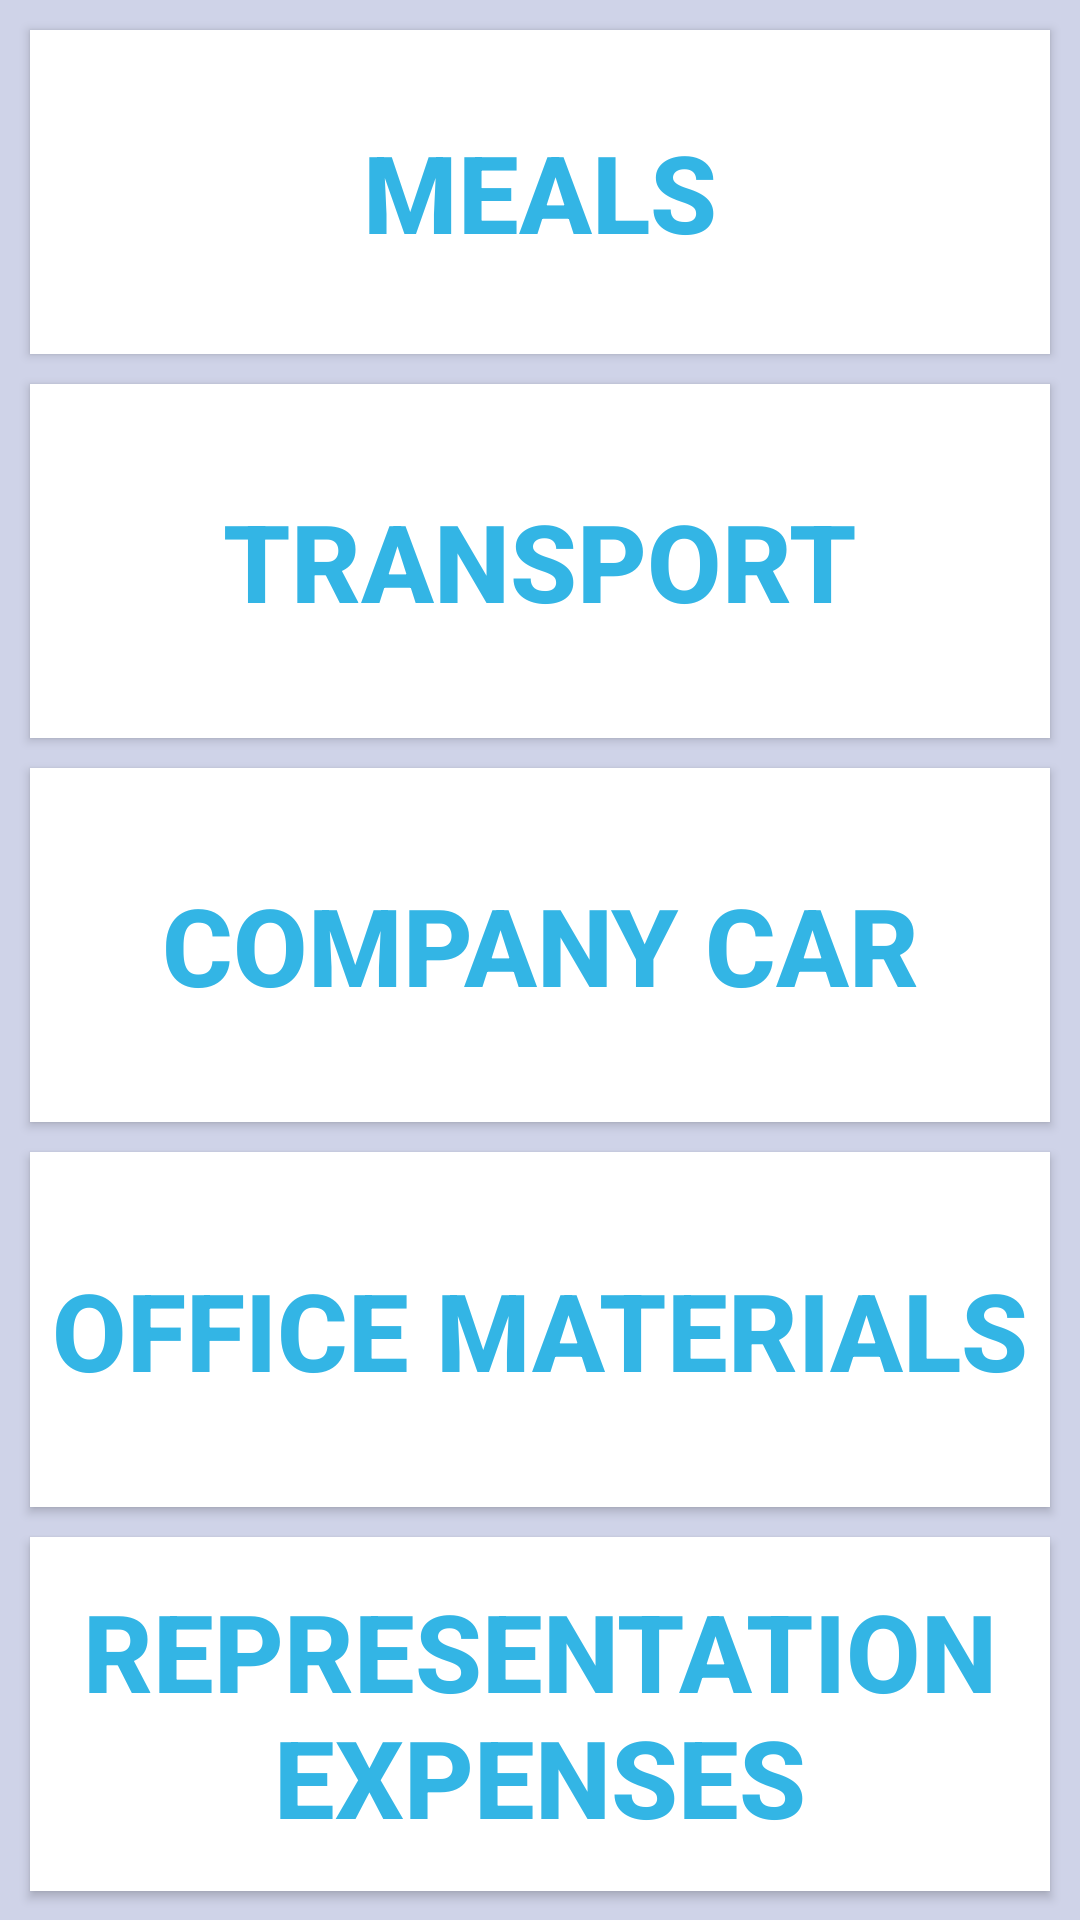

Here is an Android app screen rendered from its layout file. Give the layout XML and the strings, colors and styles it references.
<!-- AndroidManifest.xml: application theme AppTheme -->
<!-- res/layout/categories.xml -->
<?xml version="1.0" encoding="utf-8"?>
<LinearLayout xmlns:android="http://schemas.android.com/apk/res/android"
    android:orientation="vertical" android:layout_width="match_parent"
    android:layout_height="match_parent"
    android:weightSum="1"
    android:baselineAligned="false"
    android:background="#CFD3E8">

    <Button
        android:layout_width="match_parent"
        android:layout_height="match_parent"
        android:text="Meals"
        android:id="@+id/button_meal"
        android:layout_weight="0.20"
        android:layout_gravity="center_horizontal|left"
        android:textSize="36sp"
        android:onClick="openMeal_subcategory"
        android:background="#ffffff"
        android:singleLine="false"
        android:textColor="#33b5e5"
        android:textStyle="bold"
        android:layout_marginBottom="10sp"
        android:layout_marginLeft="10sp"
        android:layout_marginRight="10sp"
        android:layout_marginTop="10sp"/>

    <Button
        android:layout_width="match_parent"
        android:layout_height="match_parent"
        android:text="Transport"
        android:id="@+id/button_transport"
        android:layout_gravity="left|right"
        android:layout_weight="0.20"
        android:textSize="36sp"
        android:onClick="openTransport_subcategory"
        android:background="#ffffff"
        android:textColor="#33b5e5"
        android:textStyle="bold"
        android:layout_marginBottom="10sp"
        android:layout_marginLeft="10sp"
        android:layout_marginRight="10sp"
       />

    <Button
        android:layout_width="match_parent"
        android:layout_height="match_parent"
        android:text="Company Car"
        android:id="@+id/button_company_car"
        android:layout_weight="0.20"
        android:textSize="36sp"
        android:onClick="openCar_subcategory"
        android:background="#ffffff"
        android:textColor="#33b5e5"
        android:textStyle="bold"
        android:layout_marginBottom="10sp"
        android:layout_marginLeft="10sp"
        android:layout_marginRight="10sp"/>

    <Button
        android:layout_width="match_parent"
        android:layout_height="match_parent"
        android:text="Office Materials"
        android:id="@+id/button_office"
        android:layout_gravity="right"
        android:layout_weight="0.20"
        android:textSize="36sp"
        android:onClick="openOffice_subcategory"
        android:background="#ffffff"
        android:textColor="#33b5e5"
        android:textStyle="bold"
        android:layout_marginBottom="10sp"
        android:layout_marginLeft="10sp"
        android:layout_marginRight="10sp"/>

    <Button
        android:layout_width="match_parent"
        android:layout_height="match_parent"
        android:text="Representation Expenses"
        android:id="@+id/button_representation_exp"
        android:layout_weight="0.20"
        android:textSize="36sp"
        android:onClick="openRepresentation_subcategory"
        android:background="#ffffff"
        android:textColor="#33b5e5"
        android:textStyle="bold"
        android:layout_marginLeft="10sp"
        android:layout_marginRight="10sp"
        android:layout_marginBottom="10sp"/>

</LinearLayout>
<!-- resources referenced by this layout -->
<resources>
  <style name="AppTheme" parent="Theme.AppCompat.Light.DarkActionBar">
          <item name="android:textSize">20sp</item>
          <item name="android:actionBarStyle">@style/MyActionBarTheme</item>
      </style>
  <style name="MyActionBarTheme" parent="@android:style/Widget.Holo.Light.ActionBar">
          <item name="android:background">#33B5E5</item>
      </style>
</resources>
